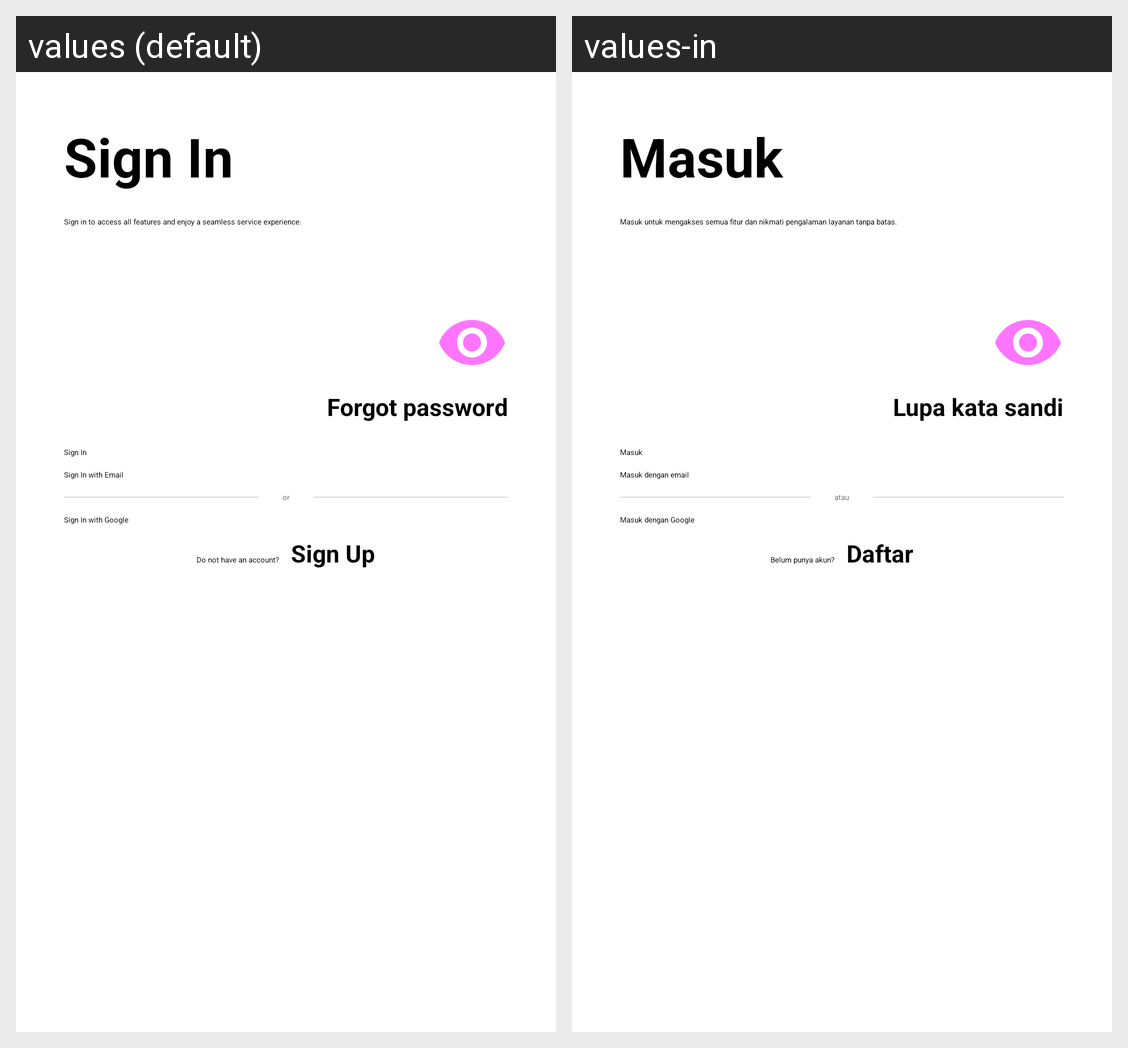

The same Android screen rendered under two of its app's locales, left to right. List the strings drawn on it with the default value and each locale's translation.
Android screen res/layout/fragment_login.xml rendered under 2 locales, left to right: values (default), values-in. Device: Nexus 5 (rendered at 1080×1920; each locale shown at half size, 540×960, under a caption strip naming it); theme AppTheme.
Strings drawn on this screen, with the default value and each locale's value (text and hints the layout hard-codes, and strings that could not be matched under every locale, appear in the picture but are not listed):

sign_in
  values: Sign In
  values-in: Masuk

sign_in_to_access_all_features
  values: Sign in to access all features and enjoy a seamless service experience.
  values-in: Masuk untuk mengakses semua fitur dan nikmati pengalaman layanan tanpa batas.

forgot_password
  values: Forgot password
  values-in: Lupa kata sandi

sign_in_with_email
  values: Sign In with Email
  values-in: Masuk dengan email

or
  values: or
  values-in: atau

sign_in_with_google
  values: Sign In with Google
  values-in: Masuk dengan Google

do_not_have_an_account
  values: Do not have an account?
  values-in: Belum punya akun?

sign_up
  values: Sign Up
  values-in: Daftar
